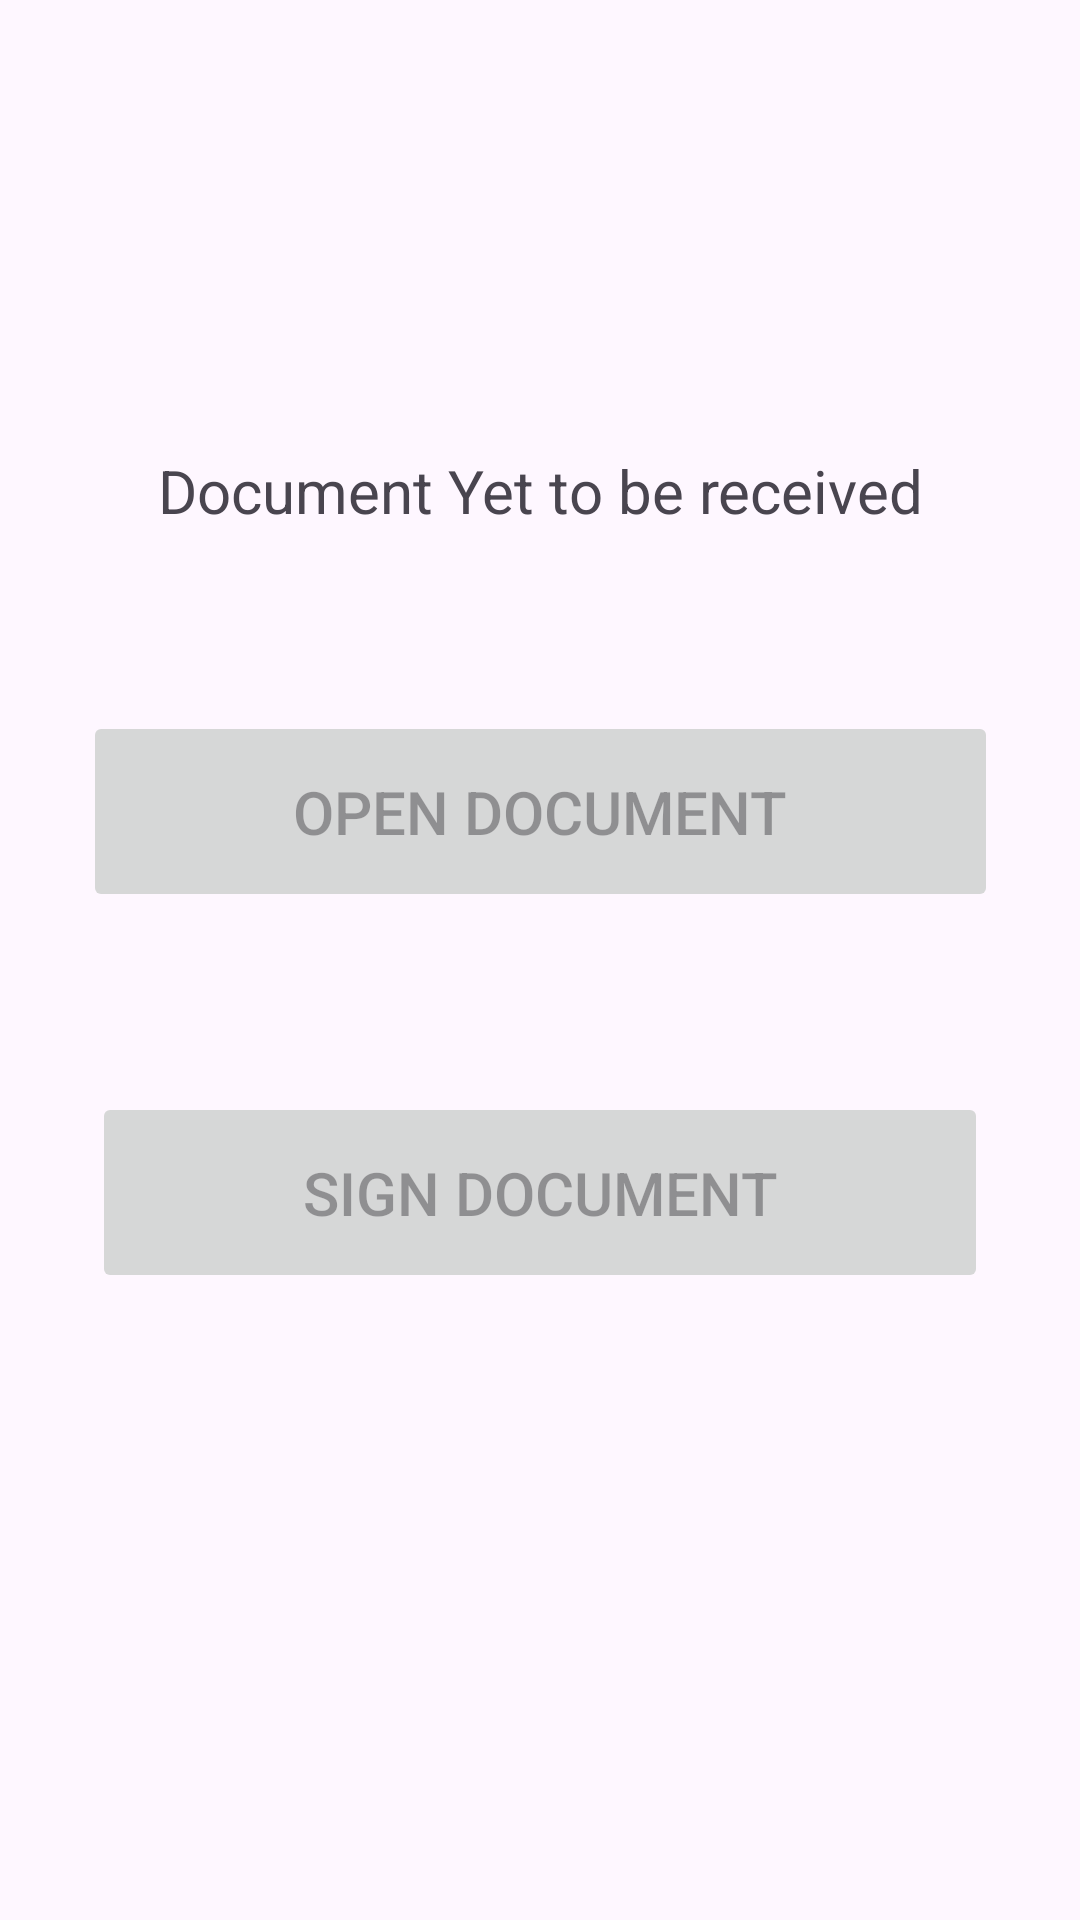

Layout XML and referenced resources for this Android screen:
<!-- AndroidManifest.xml: application theme Theme.IDSign -->
<!-- res/layout/activity_signer_page2.xml -->
<?xml version="1.0" encoding="utf-8"?>
<androidx.constraintlayout.widget.ConstraintLayout xmlns:android="http://schemas.android.com/apk/res/android"
    xmlns:app="http://schemas.android.com/apk/res-auto"
    xmlns:tools="http://schemas.android.com/tools"
    android:id="@+id/main"
    android:layout_width="match_parent"
    android:layout_height="match_parent"
    tools:context=".SignerPage2">

    <TextView
        android:layout_width="wrap_content"
        android:layout_height="wrap_content"
        app:layout_constraintTop_toTopOf="parent"
        app:layout_constraintLeft_toLeftOf="parent"
        app:layout_constraintRight_toRightOf="parent"
        android:layout_marginTop="150dp"
        android:text="Document Yet to be received"
        android:textSize="20dp"
        android:id="@+id/progressText"/>

    <Button
        android:layout_width="wrap_content"
        android:layout_height="wrap_content"
        app:layout_constraintTop_toBottomOf="@id/progressText"
        app:layout_constraintLeft_toLeftOf="parent"
        app:layout_constraintRight_toRightOf="parent"
        android:layout_marginTop="60dp"
        android:textSize="20dp"
        android:text="Open Document"
        android:enabled="false"
        android:id="@+id/openDoc"
        android:paddingHorizontal="70dp"
        android:paddingVertical="20dp"/>

    <Button
        android:layout_width="wrap_content"
        android:layout_height="wrap_content"
        app:layout_constraintTop_toBottomOf="@id/openDoc"
        app:layout_constraintLeft_toLeftOf="parent"
        app:layout_constraintRight_toRightOf="parent"
        android:layout_marginTop="60dp"
        android:text="Sign Document"
        android:textSize="20dp"
        android:enabled="false"
        android:id="@+id/signDoc"
        android:paddingHorizontal="70dp"
        android:paddingVertical="20dp"/>

    <Button
        android:layout_width="wrap_content"
        android:layout_height="wrap_content"
        app:layout_constraintTop_toBottomOf="@id/openDoc"
        app:layout_constraintLeft_toLeftOf="parent"
        app:layout_constraintRight_toRightOf="parent"
        android:layout_marginTop="60dp"
        android:textSize="20dp"
        android:text="View Signed Doc"
        android:paddingHorizontal="70dp"
        android:paddingVertical="20dp"
        android:visibility="invisible"
        android:id="@+id/viewSignedDocSigner"
        />

    <Button
        android:layout_width="wrap_content"
        android:layout_height="wrap_content"
        app:layout_constraintTop_toBottomOf="@id/viewSignedDocSigner"
        app:layout_constraintLeft_toLeftOf="parent"
        app:layout_constraintRight_toRightOf="parent"
        android:layout_marginTop="60dp"
        android:textSize="20dp"
        android:text="Send Signatures"
        android:paddingHorizontal="70dp"
        android:paddingVertical="20dp"
        android:visibility="invisible"
        android:id="@+id/sendSign"
        />

    <Button
        android:layout_width="wrap_content"
        android:layout_height="wrap_content"
        app:layout_constraintTop_toBottomOf="@id/viewSignedDocSigner"
        app:layout_constraintLeft_toLeftOf="parent"
        app:layout_constraintRight_toRightOf="parent"
        android:layout_marginTop="60dp"
        android:textSize="20dp"
        android:text="Sign More Files"
        android:paddingHorizontal="70dp"
        android:paddingVertical="20dp"
        android:visibility="invisible"
        android:id="@+id/signMoreFiles"
        />





</androidx.constraintlayout.widget.ConstraintLayout>
<!-- resources referenced by this layout -->
<resources>
  <style name="Theme.IDSign" parent="Base.Theme.IDSign" />
  <style name="Base.Theme.IDSign" parent="Theme.Material3.DayNight.NoActionBar">
          
          
      </style>
</resources>
